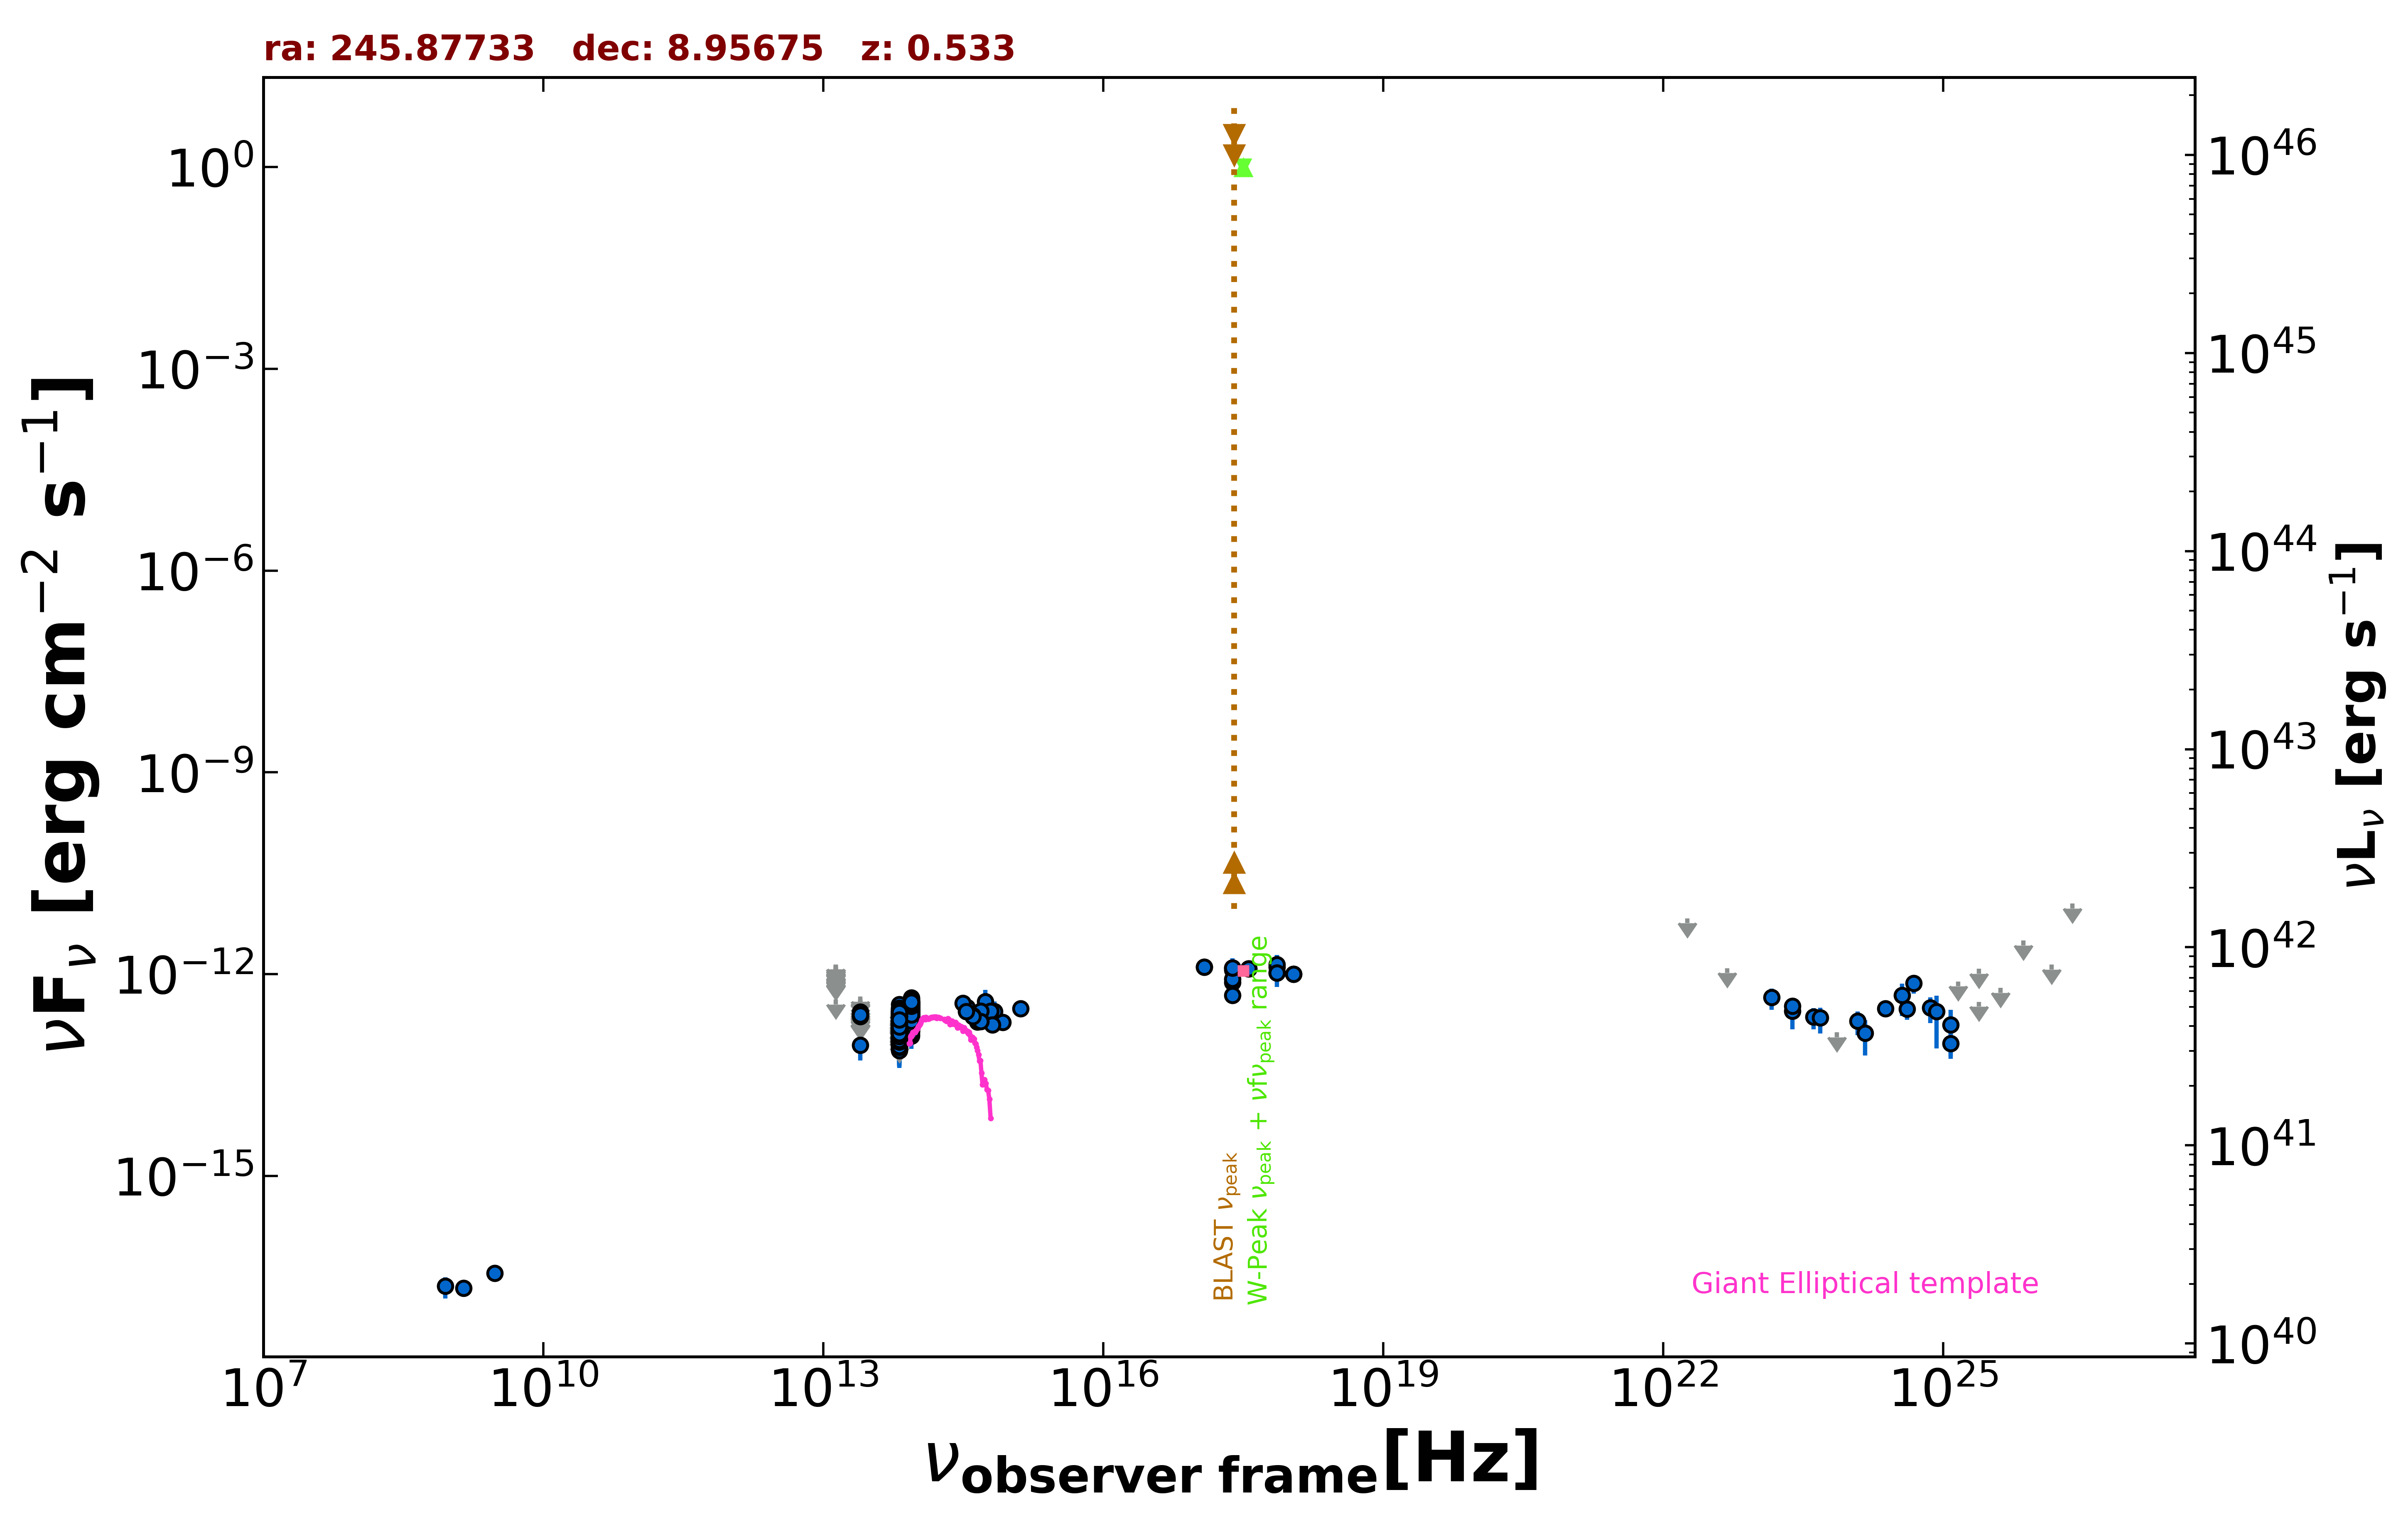

Data behind this chart, as committed beside it:
freq., flux, err_flux, MJD_start, MJD_end, flag, catalog, reference
1.400e+09, 2.156e-17, 2.170e-18, 55000, 55000, , FIRST, White et al. 1997  ApJ  475 479
8.870e+08, 2.306e-17, 7.985e-18, 55000, 55000, , RACS, Hale et al. 2021  PASA  38  e058
3.000e+09, 3.603e-17, 6.960e-18, 55000, 55000, , VLASSQL, Gordon et al. 2021  ApJS  255  30
2.418e+17, 1.148e-12, 5.696e-13, 55000, 55000, , XMMSL2, Saxton et al. 2008  A&A  480  611
7.253e+17, 1.282e-12, 6.355e-13, 55000, 55000, , XMMSL2, Saxton et al. 2008  A&A  480  611
2.418e+17, 7.559e-13, 3.481e-13, 55000, 55000, , XMMSL2, Saxton et al. 2008  A&A  480  611
7.253e+17, 1.397e-12, 5.342e-13, 55000, 55000, , XMMSL2, Saxton et al. 2008  A&A  480  611
2.418e+17, 8.416e-13, 1.579e-13, 55000, 55000, , RASS, Boller et al. 2016  A&A  103  1
2.418e+17, 1.246e-12, 9.200e-14, 58629, 58629, , 1OUSX, Giommi et al. in preparation
1.209e+17, 1.286e-12, 9.500e-14, 58629, 58629, , 1OUSX, Giommi et al. in preparation
3.627e+17, 1.206e-12, 8.900e-14, 58629, 58629, , 1OUSX, Giommi et al. in preparation
7.253e+17, 1.044e-12, 4.900e-14, 58629, 58629, , 1OUSX, Giommi et al. in preparation
1.088e+18, 1.002e-12, 1.060e-13, 58629, 58629, , 1OUSX, Giommi et al. in preparation
2.418e+17, 4.830e-13, 1.030e-13, 55000, 55000, , IPC2E, Harris et al. 1990  VizieR  IX/13/2e
8.817e+13, 2.553e-13, 2.300e-15, 55000, 55000, , UNWISE, Schlafly et al. 2019  ApJS  240  30
6.517e+13, 1.640e-13, 3.250e-15, 55000, 55000, , UNWISE, Schlafly et al. 2019  ApJS  240  30
8.817e+13, 3.163e-13, 9.300e-15, 55000, 55000, , WISE, Wright et al. 2010  AJ  140  1868
6.517e+13, 2.058e-13, 8.700e-15, 55000, 55000, , WISE, Wright et al. 2010  AJ  140  1868
2.498e+13, 8.854e-14, 3.636e-14, 55000, 55000, , WISE, Wright et al. 2010  AJ  140  1868
1.363e+13, 4.184e-13, 0.000e+00, 55000, 55000, UL, WISE, Wright et al. 2010  AJ  140  1868
8.817e+13, 2.044e-13, 2.355e-14, 56710, 56710, , NEOWISE, Mainzer et al. 2014  ApJ  792  30
6.517e+13, 2.197e-13, 0.000e+00, 56710, 56710, UL, NEOWISE, Mainzer et al. 2014  ApJ  792  30
8.817e+13, 1.503e-13, 2.670e-14, 56710, 56710, , NEOWISE, Mainzer et al. 2014  ApJ  792  30
6.517e+13, 1.342e-13, 0.000e+00, 56710, 56710, UL, NEOWISE, Mainzer et al. 2014  ApJ  792  30
8.817e+13, 2.251e-13, 2.580e-14, 56710, 56710, , NEOWISE, Mainzer et al. 2014  ApJ  792  30
6.517e+13, 1.358e-13, 4.440e-14, 56710, 56710, , NEOWISE, Mainzer et al. 2014  ApJ  792  30
8.817e+13, 2.005e-13, 2.370e-14, 56712, 56712, , NEOWISE, Mainzer et al. 2014  ApJ  792  30
6.517e+13, 8.223e-14, 3.581e-14, 56712, 56712, , NEOWISE, Mainzer et al. 2014  ApJ  792  30
8.817e+13, 2.340e-13, 2.505e-14, 56710, 56710, , NEOWISE, Mainzer et al. 2014  ApJ  792  30
6.517e+13, 1.609e-13, 4.830e-14, 56710, 56710, , NEOWISE, Mainzer et al. 2014  ApJ  792  30
8.817e+13, 2.554e-13, 2.950e-14, 56713, 56713, , NEOWISE, Mainzer et al. 2014  ApJ  792  30
6.517e+13, 1.177e-13, 3.949e-14, 56713, 56713, , NEOWISE, Mainzer et al. 2014  ApJ  792  30
8.817e+13, 1.576e-13, 2.405e-14, 56713, 56713, , NEOWISE, Mainzer et al. 2014  ApJ  792  30
6.517e+13, 1.154e-13, 3.608e-14, 56713, 56713, , NEOWISE, Mainzer et al. 2014  ApJ  792  30
8.817e+13, 2.466e-13, 2.940e-14, 56713, 56713, , NEOWISE, Mainzer et al. 2014  ApJ  792  30
6.517e+13, 1.195e-13, 3.388e-14, 56713, 56713, , NEOWISE, Mainzer et al. 2014  ApJ  792  30
8.817e+13, 1.562e-13, 2.805e-14, 56713, 56713, , NEOWISE, Mainzer et al. 2014  ApJ  792  30
6.517e+13, 1.514e-13, 3.545e-14, 56713, 56713, , NEOWISE, Mainzer et al. 2014  ApJ  792  30
8.817e+13, 1.708e-13, 2.290e-14, 56713, 56713, , NEOWISE, Mainzer et al. 2014  ApJ  792  30
6.517e+13, 2.069e-13, 3.680e-14, 56713, 56713, , NEOWISE, Mainzer et al. 2014  ApJ  792  30
8.817e+13, 2.323e-13, 2.360e-14, 56713, 56713, , NEOWISE, Mainzer et al. 2014  ApJ  792  30
6.517e+13, 1.537e-13, 3.845e-14, 56713, 56713, , NEOWISE, Mainzer et al. 2014  ApJ  792  30
8.817e+13, 2.272e-13, 3.150e-14, 56713, 56713, , NEOWISE, Mainzer et al. 2014  ApJ  792  30
6.517e+13, 1.621e-13, 0.000e+00, 56713, 56713, UL, NEOWISE, Mainzer et al. 2014  ApJ  792  30
8.817e+13, 1.890e-13, 2.585e-14, 56713, 56713, , NEOWISE, Mainzer et al. 2014  ApJ  792  30
6.517e+13, 1.156e-13, 3.492e-14, 56713, 56713, , NEOWISE, Mainzer et al. 2014  ApJ  792  30
8.817e+13, 1.817e-13, 2.435e-14, 56710, 56710, , NEOWISE, Mainzer et al. 2014  ApJ  792  30
6.517e+13, 1.734e-13, 4.305e-14, 56710, 56710, , NEOWISE, Mainzer et al. 2014  ApJ  792  30
8.817e+13, 1.479e-13, 2.420e-14, 56713, 56713, , NEOWISE, Mainzer et al. 2014  ApJ  792  30
6.517e+13, 9.125e-14, 3.818e-14, 56713, 56713, , NEOWISE, Mainzer et al. 2014  ApJ  792  30
8.817e+13, 2.078e-13, 2.240e-14, 56710, 56710, , NEOWISE, Mainzer et al. 2014  ApJ  792  30
6.517e+13, 1.314e-13, 4.118e-14, 56710, 56710, , NEOWISE, Mainzer et al. 2014  ApJ  792  30
8.817e+13, 1.954e-13, 2.270e-14, 56710, 56710, , NEOWISE, Mainzer et al. 2014  ApJ  792  30
6.517e+13, 1.122e-13, 4.468e-14, 56710, 56710, , NEOWISE, Mainzer et al. 2014  ApJ  792  30
8.817e+13, 1.808e-13, 2.490e-14, 56710, 56710, , NEOWISE, Mainzer et al. 2014  ApJ  792  30
6.517e+13, 1.339e-13, 0.000e+00, 56710, 56710, UL, NEOWISE, Mainzer et al. 2014  ApJ  792  30
8.817e+13, 2.247e-13, 2.200e-14, 56713, 56713, , NEOWISE, Mainzer et al. 2014  ApJ  792  30
6.517e+13, 1.038e-13, 3.548e-14, 56713, 56713, , NEOWISE, Mainzer et al. 2014  ApJ  792  30
8.817e+13, 1.688e-13, 2.405e-14, 56710, 56710, , NEOWISE, Mainzer et al. 2014  ApJ  792  30
6.517e+13, 9.868e-14, 4.636e-14, 56710, 56710, , NEOWISE, Mainzer et al. 2014  ApJ  792  30
... 684 more rows
